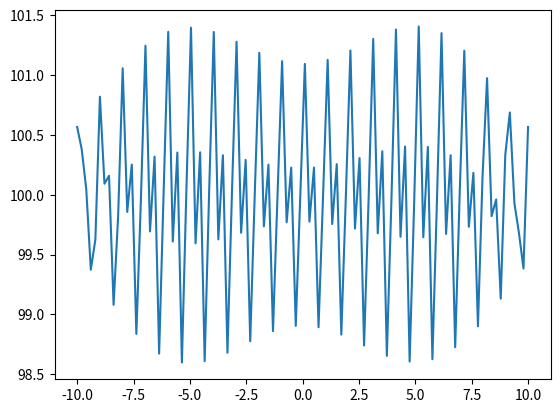

The matplotlib source for this figure:
import math
import json
import numpy as np
from matplotlib import pyplot as plt


def sinus(x, amplitude, frequency):
    """
    returns the absolute sinus of x
    :param x: tile index
    :param amplitude: [0,9999]
    :param frequency:
    :return:
    """
    if amplitude > 9999:
        raise ValueError('amplitude must be smaller than 10000 or visualization will be broken')

    return abs(round(amplitude * math.sin(frequency * x)))


def sinus_half(x, amplitude, frequency):
    """
    returns the sinus of x with a half period of 0
    :param x: tile index
    :param amplitude: [0,9999]
    :param frequency:
    :return:
    """
    if amplitude > 9999:
        raise ValueError('amplitude must be smaller than 10000 or visualization will be broken')

    return max(round(amplitude * math.sin(frequency * x)), 0)


def constant_speed(x, number):
    """
    returns a constant speed limit for all tiles
    :param x: tile index
    :param number:
    :return:
    """
    return number


def step_function(x, amplitude, frequency):
    """
    returns the curvature of a sinus as a step function
    :param x:
    :param amplitude:
    :param frequency:
    :return:
    """
    if amplitude > 9999:
        raise ValueError('amplitude must be smaller than 10000 or visualization will be broken')

    value = amplitude * math.sin(frequency * x)
    if value > 0:
        return amplitude
    elif value <= 0:
        return 0


def step_function_twice(x, amplitude, frequency):
    """
    Does not work as intended. Do not use!
    returns the curvature of an asymmetric sinus like step function according to a fourier series
    https://www.max-academy.de/contentPlayer/60bdf0ffbf5215007a86d933/606ea3c5d6a1480064c6c94e
    https://www.elektroniktutor.de/fachmathematik/fourier.html
    :param x:
    :param amplitude:
    :param frequency: Grundfrequenz
    :return:
    """
    w = 2 * math.pi / frequency
    a0 = amplitude
    value = a0 / 2 + \
            0.7484 * math.sin(1 * w * x + math.atan(0.4399 / 0.6055)) + \
            0.6054 * math.sin(2 * w * x + math.atan(0.5758 / 0.1871)) + \
            0.4036 * math.sin(3 * w * x + math.atan(0.3839 / -0.1247)) + \
            0.1871 * math.sin(4 * w * x + math.atan(0.1100 / -0.1514)) + \
            0.1247 * math.sin(6 * w * x + math.atan(0.0733 / 0.1009)) + \
            0.1730 * math.sin(7 * w * x + math.atan(0.1645 / 0.0535)) + \
            0.1514 * math.sin(8 * w * x + math.atan(0.1440 / -0.0468)) + \
            0.0832 * math.sin(9 * w * x + math.atan(0.0489 / -0.0673))
    '''
    A = amplitude
    A0 = 4 * A
    A1 = 6.62 * frequency
    A2 = 3.31 * frequency
    A3 = 0
    A4 = -1.65 * frequency
    w = 2 * math.pi / frequency

    value = A0 + A1 * math.cos(w * x) + A2 * math.cos(2 * w * x) + A3 * math.cos(3 * w * x) + A4 * math.cos(4 * w * x)
    '''
    return value


class TileAttributeSetter:

    def __init__(self, sim, cfg, modus='sinus', generate=True, amplitude=5, frequency=0.2, constant_curvature=5):
        self.simulation = sim
        self.cfg = cfg
        self.tiles = sim.get_tiles()
        self.modus = modus
        self.attr_dict = None

        if generate:
            self.generate_attr_dict(amplitude=amplitude, frequency=frequency, constant_curvature=constant_curvature)
            self.save_attr_dict()
        else:
            try:
                self.load_attr_dict()
            except FileNotFoundError as e:
                print(e)

    def generate_attr_dict(self, amplitude, frequency, constant_curvature):
        """
        generates a dictionary with the curvature or beauty values for each tile and set the values for the tiles
        Each section have the same curvature and beauty value
        First value is the curvature
        Second value the maximum allowed speed
        Third value is the beauty
        :param constant_curvature: value if all curves should be constant. Only for modus constant speed
        :param amplitude: for sinus like curvatures
        :param frequency: for sinus like curvatures
        :return:
        """
        attr_dict = dict()

        for section in self.tiles:
            attr_list = []
            index = section[0].get_index()

            # First value is the curvature
            # generate sinus curve
            if self.modus == 'sinus':
                attr = sinus(index, amplitude, frequency)
                attr_list.append(attr)

            # generate half sinus curve
            elif self.modus == 'sinus_half':
                attr = sinus_half(index, amplitude, frequency)
                attr_list.append(attr)

            elif self.modus == 'constant':
                attr = constant_speed(index, constant_curvature)
                attr_list.append(attr)

            elif self.modus == 'step_function':
                attr = step_function(index, amplitude, frequency)
                attr_list.append(attr)

            else:
                attr = 0
                attr_list.append(attr)

            # Second value is the speed limit depending on curvature
            attr_list.append(self.curve_speed_limit(attr_list[0]))

            # Third value is the beauty from the default value in tile
            attr_list.append(section[0].get_beauty())

            # set the values for the tiles according to attr_list
            for lane in range(0, self.simulation.get_lanes() + 1):
                # first value is the curvature
                section[lane].set_curvature(attr_list[0])
                # Second value the maximum allowed speed
                section[lane].set_speed_limit(attr_list[1])
                # Third value is the beauty
                section[lane].set_beauty(attr_list[2])

            attr_dict[index] = attr_list

        self.attr_dict = attr_dict

    def save_attr_dict(self):
        """
        saves the attr_dict as a json file. The json file contains the curvature and beauty values for each section
        not tile!!!
        :return:
        """
        with open('./StreetAttributes/attr_list.json', 'w') as f:
            json.dump(self.attr_dict, f)

    def load_attr_dict(self):
        """
        loads the attr_dict from a json file.
        First value is the curvature
        Second value the maximum allowed speed
        Third value is the beauty
        :return:
        """
        with open('./StreetAttributes/'
                  'attr_list.json', 'r') as f:
            self.attr_dict = json.load(f)

        for key, value in self.attr_dict.items():
            for lane in range(0, self.simulation.get_lanes() + 1):
                # first value is the curvature
                # if no curvature is set in the json file, the curvature will be the minimum value
                if type(value[0]) is int:
                    self.tiles[int(key)][lane].set_curvature(value[0])
                else:
                    self.tiles[int(key)][lane].set_curvature(0)
                # second value is the speed limit
                # if no speed limit is set in the json file, the speed limit will be calculated from the curvature
                # if no curvature is set in the json file, the speed limit will be the maximum value
                if type(value[1]) is int:
                    if value[1] == 0:
                        raise ValueError('Speed limit must be greater than 0')
                    else:
                        self.tiles[int(key)][lane].set_speed_limit(value[1])
                else:
                    speed_limit = self.curve_speed_limit(self.tiles[int(key)][lane].get_curvature())
                    self.tiles[int(key)][lane].set_speed_limit(speed_limit)
                # third value is the beauty
                # if no beauty is set in the json file, the beauty will be the minimum value
                if type(value[2]) is int:
                    self.tiles[int(key)][lane].set_beauty(value[2])
                else:
                    self.tiles[int(key)][lane].set_beauty(0)

    def curve_speed_limit(self, curve):
        """
        This function creates a custom speed limit dict for each curvature value
        maximum curvature is 10000[ce]/100[km/h] = 100[ce / km/h]
        curvature data see https://roadcurvature.com/
        :return:
        """
        speedlimit_to_curvature = self.cfg.speedlimit_to_curvature
        if curve not in range(0, 10000):
            raise ValueError("Curve value not in range [0, 10000]", curve)

        for max_speed in speedlimit_to_curvature:
            if curve in range(*speedlimit_to_curvature[max_speed]):
                return max_speed

    def get_attr_dict(self):
        return self.attr_dict


if __name__ == '__main__':
    # 100 linearly spaced numbers
    x = np.linspace(-10, 10, 100)
    step_function_twice_vectorized = np.vectorize(step_function_twice)
    plt.plot(x, step_function_twice_vectorized(x, 200, 1))
    plt.show()
